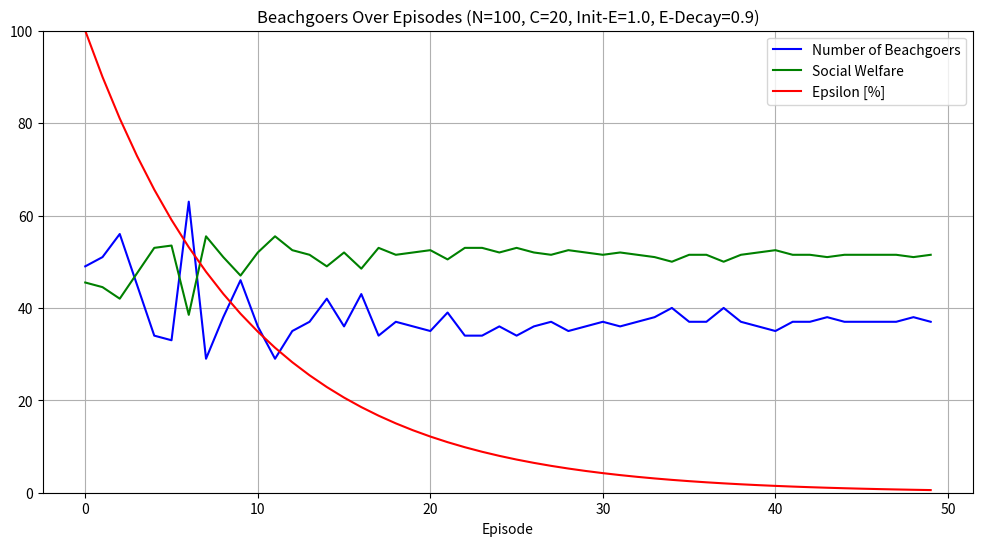

Python code for this plot:
import argparse
import matplotlib.pyplot as plt
import numpy as np
from time import time

class Memory:
    def __init__(self, n: int, states: int, actions: int, init_type: str):
        """
        Initialize the memory buffer for Q-table storage.
        Args:
            n: int - number of agents
            states: int - number of states
            actions: int - number of actions
            init_type: str - type of initialization ('zeros', 'random', 'optimistic')
        """
        self.update_counts = np.zeros((n, states, actions), dtype=int)
        if init_type == 'zeros':
            self.q_table = np.zeros((n, states, actions), dtype=float)
        elif init_type == 'random':
            self.q_table = np.random.rand(n, states, actions)
        elif init_type == 'optimistic':
            self.q_table = np.ones((n, states, actions), dtype=float) * 5
        else:
            raise ValueError("Invalid initialization type. Choose from 'zeros', 'random', or 'optimistic'.")

    def update(self, state: int, actions: np.ndarray, rewards: np.ndarray):
        """
        Update the Q-table for the specific state-action pairs experienced.
        Args:
            state: int - The state that was observed by all agents.
            actions: np.ndarray - The action taken by each agent. Shape (n,).
            rewards: np.ndarray - The reward received by each agent for their action. Shape (n,).
        """
        agent_indices = np.arange(self.q_table.shape[0])
        # Track the number of updates for each agent-action-state triplet
        self.update_counts[agent_indices, state, actions] += 1
        # Update Q-values using incremental mean formula
        current_q_values = self.q_table[agent_indices, state, actions]
        self.q_table[agent_indices, state, actions] = current_q_values + (1 / self.update_counts[agent_indices, state, actions]) * (rewards - current_q_values)

    def retrieve(self) -> np.ndarray:
        """
        Retrieve Q-table from memory.
        Returns:
            q_table: np.ndarray - array of shape (n, states, actions) containing current Q-values
        """
        return self.q_table


class Simulator:
    def __init__(self, n: int, c: int, epsilon: float, epsilon_decay: float, state_init: str):
        """
        Initialize the Simulator for beachgoers optimization. Implements epsilon-greedy reinforcement learning with 3 states and 2 actions.
        States: 0 (0 - c beachgoers), 1 (c+1 - equilibrium beachgoers), 2 (> equilibrium beachgoers)
        Actions: 0 (stay home), 1 (go to beach)
        Args:
            n: int - number of agents
            c: int - optimal capacity of the beach
            epsilon: float - initial exploration rate for epsilon-greedy strategy
            epsilon_decay: float - decay rate for exploration
        """
        self.n = n  # Number of agents
        self.c = c  # Beach capacity
        self.epsilon = epsilon  # Exploration rate for epsilon-greedy
        self.epsilon_decay = epsilon_decay  # Decay rate for exploration

        self.equilibrium = int(c * 2)  # Equilibrium point (utility is equal for going to beach or staying home)
        self.state = int(0)  # Previous state (depending on the number of beachgoers, 0 in first episode)
        self.memory = Memory(n=n, states=3, actions=2, init_type=state_init)
        self.logger = {'beachgoers': [], 'social_welfare': [], 'epsilon': []}

    def get_state(self, num_beachgoers: int) -> int:
        # Determine state based on number of beachgoers
        if num_beachgoers <= self.c:
            return 0
        elif num_beachgoers <= self.equilibrium:
            return 1
        else:
            return 2

    def run_simulation(self, episodes: int):
        # Simulation Loop
        for _ in range(episodes):
            self.logger['epsilon'].append(self.epsilon * 100)
            self.run_episode()
            # Decay exploration rate
            self.epsilon *= self.epsilon_decay

    def run_episode(self):
        # Evaluate if exploration or exploitation for each agent individually
        exploration_mask = np.random.rand(self.n) < self.epsilon
        actions = np.zeros(self.n, dtype=int)

        # Choose random actions based on exploration mask
        actions[exploration_mask] = np.random.randint(0, 2, size=exploration_mask.sum(), dtype=int)

        # For agents not exploring, use the Q-table entry of the previous state to choose actions
        actions[~exploration_mask] = np.argmax(self.memory.q_table[~exploration_mask, self.state, :], axis=1)

        # Observe outcome and calculate rewards
        num_beachgoers = actions.sum()
        beach_utility = np.minimum(1.0, self.c / (num_beachgoers + 1e-8))
        rewards = np.where(actions == 1, beach_utility, 0.5)

        # Update Q-table
        self.memory.update(self.state, actions, rewards)

        # Update state based on new number of beachgoers
        self.state = self.get_state(num_beachgoers)

        # Log metrics
        self.logger['beachgoers'].append(num_beachgoers)
        self.logger['social_welfare'].append(num_beachgoers * beach_utility + (self.n - num_beachgoers) * 0.5)


if __name__ == "__main__":

    # Set up argument parser
    parser = argparse.ArgumentParser(description="Beachgoers Optimization")
    parser.add_argument('--n', type=int, default=100, help="Number of agents in the simulation (default: 100)")
    parser.add_argument('--c', type=int, default=20, help="Optimal capacity of the beach (default: 20)")
    parser.add_argument('--epsilon', type=float, default=1.0, help="Initial exploration rate (default: 1.0)")
    parser.add_argument('--epsilon_decay', type=float, default=0.9, help="Exploration decay rate per episode (default: 0.9)")
    parser.add_argument('--state_init', type=str, default='optimistic', choices=['zeros', 'random', 'optimistic'], help="State initialization type (default: optimistic)")
    parser.add_argument('--e', type=int, default=50, help="Number of episodes to simulate (default: 50)")
    args = parser.parse_args()

    # Configure Simulation environment
    start_time = time()
    simulator = Simulator(n=args.n, c=args.c, epsilon=args.epsilon, epsilon_decay=args.epsilon_decay, state_init=args.state_init)
    simulator.run_simulation(episodes=args.e)
    end_time = time()

    # Print final results
    print(f"Simulation completed with {args.e} episodes.")
    print(f"Total simulation time: {end_time - start_time:.4f} seconds")

    # Print average Q-Table values
    print("Average Q-Table Values:")
    print(simulator.memory.q_table.mean(axis=0))

    # Plotting the results
    plt.figure(figsize=(12, 6))
    plt.plot(simulator.logger['beachgoers'], label='Number of Beachgoers', color='blue')
    plt.plot(simulator.logger['social_welfare'], label='Social Welfare', color='green')
    plt.plot(simulator.logger['epsilon'], label='Epsilon [%]', color='red')
    plt.ylim(0, args.n)
    plt.xlabel('Episode')
    plt.title('Beachgoers Over Episodes (N={}, C={}, Init-E={}, E-Decay={})'.format(args.n, args.c, args.epsilon, args.epsilon_decay))
    plt.legend()
    plt.grid()
    print("Plotting simulation results...")
    plt.show()
